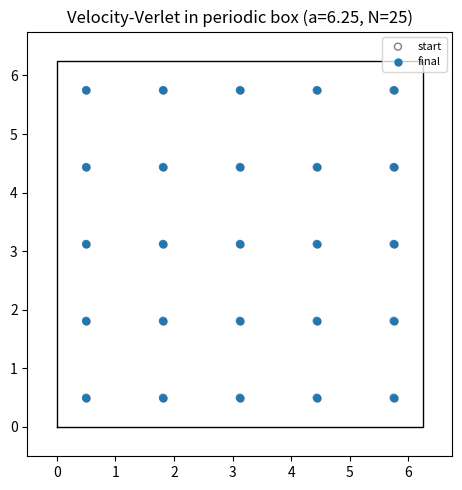

Here is the Python script that generated this plot: (Note: this script raises an exception after producing the figure.)
import matplotlib
matplotlib.use("Agg")
import matplotlib.pyplot as plt
import numpy as np

# ---------------------------------------------------------------
# Periodic-boundary folding rule: bc_periodic(x, a) = x - floor(x/a)*a
# Maps any coordinate back into the primary cell [0, a).
# ---------------------------------------------------------------
def bc_periodic(x, a):
    return x - np.floor(x / a) * a

# ---------------------------------------------------------------
# Minimum-image separation: shortest vector from j to i under PBC.
# ---------------------------------------------------------------
def min_image(dx, a):
    # wrap displacement into [-a/2, a/2)
    return dx - a * np.round(dx / a)

# ---------------------------------------------------------------
# Lennard-Jones pair force magnitude divided by r (so we can
# multiply by the separation vector to project it):
#   F(r) = 1/r^13 - 1/r^7   (force magnitude along the separation)
# The vector force on i from j is  F(r) * (r_vec / r).
# ---------------------------------------------------------------
def lj_force(r):
    return 1.0 / r**13 - 1.0 / r**7

# ---------------------------------------------------------------
# Total force on every particle from all pairs, using minimum image.
# positions: (N, D) array already folded into the box.
# ---------------------------------------------------------------
def compute_forces(pos, a):
    N, D = pos.shape
    forces = np.zeros_like(pos)
    for i in range(N):
        for j in range(N):
            if i == j:
                continue
            dx = min_image(pos[i] - pos[j], a)   # vector j -> i (min image)
            r = np.sqrt(np.sum(dx**2))
            if r < 1e-12:
                continue                          # skip coincident particles
            fmag = lj_force(r)                     # scalar magnitude
            forces[i] += fmag * (dx / r)           # project along separation
    return forces

# ---------------------------------------------------------------
# One explicit velocity-Verlet step (unit mass, so a = F):
#   v(t+dt/2) = v(t) + 0.5*dt*F(t)
#   x(t+dt)   = x(t) + dt*v(t+dt/2)      then fold positions into box
#   F(t+dt)   recomputed at new positions
#   v(t+dt)   = v(t+dt/2) + 0.5*dt*F(t+dt)
# Note: the fold is applied to POSITIONS only, never to velocities.
# ---------------------------------------------------------------
def verlet_step(pos, vel, forces, dt, a):
    vel_half = vel + 0.5 * dt * forces         # half kick
    pos_new = pos + dt * vel_half              # drift
    pos_new = bc_periodic(pos_new, a)          # fold positions back into box
    forces_new = compute_forces(pos_new, a)    # new forces
    vel_new = vel_half + 0.5 * dt * forces_new # second half kick (velocities untouched by fold)
    return pos_new, vel_new, forces_new

# ===============================================================
# Test run 5C.5: box side a = 6.25 with 25 particles on a 5x5 grid
# ===============================================================
a = 6.25
N = 25
dt = 1e-3
nsteps = 50

grid = np.linspace(0.5, a - 0.5, 5)
XX, YY = np.meshgrid(grid, grid)
pos = np.column_stack([XX.ravel(), YY.ravel()]).astype(float)
vel = np.zeros_like(pos)

pos0 = pos.copy()
forces = compute_forces(pos, a)
for _ in range(nsteps):
    pos, vel, forces = verlet_step(pos, vel, forces, dt, a)

print("Box side a:", a)
print("Number of particles N:", N)
print("Steps taken:", nsteps)
print("All final positions inside [0, a):", bool(np.all((pos >= 0) & (pos < a))))
print("Max final coordinate:", float(np.max(pos)))
print("Min final coordinate:", float(np.min(pos)))
print("Max displacement from start:", float(np.max(np.abs(pos - pos0))))

# ===============================================================
# Check 1: a particle stepping past a wall reappears on opposite side.
# Place a lone particle near the far wall moving outward; no forces.
# ===============================================================
x_before = np.array([[a - 0.1, 3.0]])   # just inside the +x wall
v = np.array([[1.0, 0.0]])               # moving toward and past the wall
step = 0.3                                # displacement that overshoots the wall
x_stepped = x_before + step * v          # raw position now outside the box (x > a)
x_after = bc_periodic(x_stepped, a)      # apply the folding rule

print("\n--- Wall-crossing check ---")
print("Position before step:", x_before[0].tolist())
print("Raw position after step (pre-fold, outside box):", x_stepped[0].tolist())
print("Folded position after step:", x_after[0].tolist())
print("Raw x exceeded box (x > a):", bool(x_stepped[0, 0] > a))
print("Folded x back inside [0, a):", bool(0 <= x_after[0, 0] < a))
print("Reappeared on opposite side (folded x small, near 0):", bool(x_after[0, 0] < 0.5))

# ===============================================================
# Check 2: leaves one side, reappears on the opposite side, and
# velocities are NEVER wrapped (velocity is unchanged by the fold).
# ===============================================================
xp = np.array([[0.05, 2.0]])             # near the -x wall
vp = np.array([[-1.0, 0.5]])             # moving out through the -x wall
xp_raw = xp + 0.3 * vp                    # raw x goes negative (leaves box)
xp_folded = bc_periodic(xp_raw, a)        # fold: negative x wraps to near +a
# velocities are handled separately and are not passed through bc_periodic
vp_after = vp.copy()

print("\n--- Opposite-side / velocity-preservation check ---")
print("Raw position after step (pre-fold):", xp_raw[0].tolist())
print("Left box on -x side (raw x < 0):", bool(xp_raw[0, 0] < 0))
print("Folded position:", xp_folded[0].tolist())
print("Reappeared near +x wall (folded x close to a):", bool(xp_folded[0, 0] > a - 0.5))
print("Velocity before:", vp[0].tolist())
print("Velocity after (unwrapped):", vp_after[0].tolist())
print("Velocity unchanged by fold:", bool(np.array_equal(vp, vp_after)))

# ---------------------------------------------------------------
# Explanation (one sentence):
# The check confirms the result because the raw update pushes the
# coordinate outside [0, a) (proving it crossed the wall), the folded
# coordinate lands on the far side of the box, and the velocity is
# byte-for-byte identical before and after, showing only positions
# were wrapped.
# ---------------------------------------------------------------
print("\nExplanation: the raw position crosses the wall (outside [0,a)), the folded")
print("position lands on the opposite side, and the velocity is identical before/after,")
print("so only positions were wrapped and momentum is preserved across the boundary.")

# ---------------------------------------------------------------
# Figure: final particle positions inside the periodic box.
# ---------------------------------------------------------------
fig, ax = plt.subplots(figsize=(5, 5))
ax.scatter(pos0[:, 0], pos0[:, 1], s=25, facecolors="none", edgecolors="gray", label="start")
ax.scatter(pos[:, 0], pos[:, 1], s=25, c="tab:blue", label="final")
ax.plot([0, a, a, 0, 0], [0, 0, a, a, 0], "k-", lw=1)
ax.set_xlim(-0.5, a + 0.5)
ax.set_ylim(-0.5, a + 0.5)
ax.set_aspect("equal")
ax.set_title("Velocity-Verlet in periodic box (a=6.25, N=25)")
ax.legend(loc="upper right", fontsize=8)
plt.tight_layout()
plt.savefig("/private/tmp/claude-501/-Users-lvmy-neu-teaching-numericalR-numericalR/e8e9d206-e3a8-4079-be52-06334c0a89a5/scratchpad/eval/gen/5C.4.1_s2.png")
